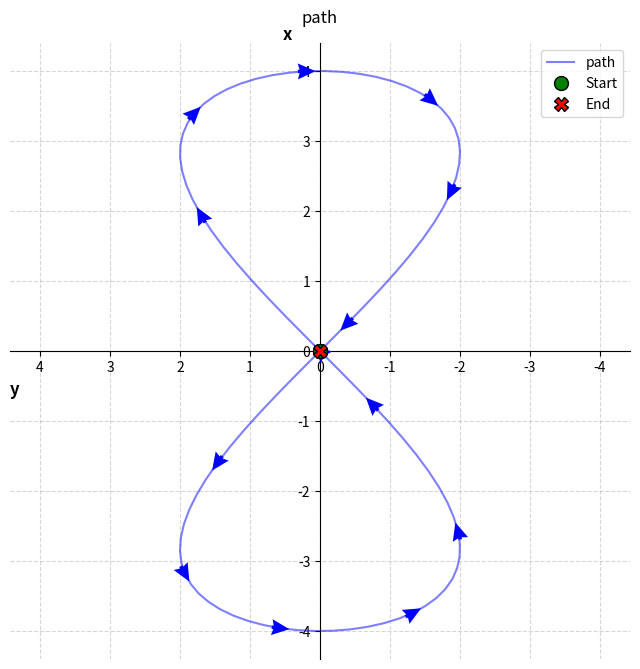

Generate this figure with matplotlib:
import sys
import csv
import matplotlib.pyplot as plt
import numpy as np

if len(sys.argv) > 1:
    path_file = sys.argv[1]
else:
    path_file = "gps_path.csv"

xs_list = []
ys_list = []

try:
    with open(path_file) as f:
        reader = csv.reader(f)
        for row in reader:
            if not row: continue
            xs_list.append(float(row[0]))
            ys_list.append(float(row[1]))
except FileNotFoundError:
    print("File not found. Using dummy data.")
    t = np.linspace(0, 2*np.pi, 100)
    xs_list = 4 * np.sin(t)
    ys_list = 2 * np.sin(2*t)

xs_np = np.array(xs_list)
ys_np = np.array(ys_list)

fig, ax = plt.subplots(figsize=(8, 8))

plot_h = ys_np
plot_v = xs_np 

ax.plot(plot_h, plot_v, "-b", linewidth=1.5, alpha=0.5, label="path")

if len(plot_h) > 2:
    u_raw = np.diff(plot_h)
    v_raw = np.diff(plot_v)
    pos_h = plot_h[:-1]
    pos_v = plot_v[:-1]

    norm = np.sqrt(u_raw**2 + v_raw**2)
    norm[norm == 0] = 1
    u_norm = u_raw / norm
    v_norm = v_raw / norm

    step = max(1, len(pos_h) // 12)

    ax.quiver(pos_h[::step], pos_v[::step], u_norm[::step], v_norm[::step],
              angles='xy', scale_units='width',
              scale=35,           
              width=0.006,         
              headwidth=4.5,       
              headlength=5,        
              color='blue', pivot='mid', zorder=5)

ax.plot(plot_h[0], plot_v[0], 'go', markersize=10, label='Start', zorder=6, markeredgecolor='black')
ax.plot(plot_h[-1], plot_v[-1], 'rX', markersize=10, label='End', zorder=6, markeredgecolor='black')

ax.set_ylabel("x", rotation=0, loc='top', fontsize=12, fontweight='bold')
ax.set_xlabel("y", loc='left', fontsize=12, fontweight='bold')

ax.invert_xaxis()

ax.spines['left'].set_position('zero')
ax.spines['bottom'].set_position('zero')
ax.spines['right'].set_color('none')
ax.spines['top'].set_color('none')

ax.grid(True, linestyle='--', alpha=0.5)
ax.legend(loc='upper right')
ax.set_title("path", y=1.02) 
ax.axis("equal")

plt.show()
